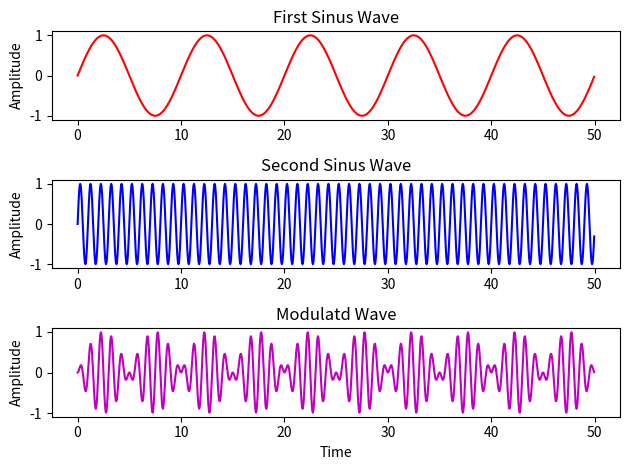

Here is the Python script that generated this plot:
import numpy as np
import matplotlib.pyplot as plt


def plotCurveSignle(x, y, y2):
    plt.figure()
    plt.plot(x, y, "r-")
    plt.plot(x, y2, "b-")
    k = y*y2
    plt.plot(x, k, "c-")
    plt.xlabel("Time")
    plt.ylabel("Amplitude")
    plt.title("First Sinus Wave")
    plt.show()

def plotCurveMultiple(x,y,y1):
    plt.figure()
    plt.subplot(3, 1, 1)
    plt.plot(x,y,'r-')

    plt.ylabel("Amplitude")
    #plt.legend(['sinx'], loc='lower left')
    plt.title('First Sinus Wave')

    plt.subplot(3,1,2)
    plt.plot(x,y1,'b-')

    plt.ylabel("Amplitude")
    #plt.legend(['sin10x'], loc='lower left')
    plt.title('Second Sinus Wave')

    plt.subplot(3, 1, 3)
    plt.plot(x, y1*y, 'm-')
    plt.xlabel("Time")
    plt.ylabel("Amplitude")
    #plt.legend(['sin15x'], loc='lower left')
    plt.title('Modulatd Wave')

    plt.tight_layout()
    plt.savefig("ASSignment.png")
    plt.show()

def displayTerminationMessage():
    print("""
Programmed by Md Wasif Bin Rahman Arko
Date: %s
End of processing.""" % ctime())

x = np.arange(0, 50, .05)
print(len(x))
y = 1*(np.sin(((2*np.pi)/10)*x))
y2 = 1*(np.sin(((2*np.pi)/1)*x))
#plotCurveSignle(x, y, y2)
plotCurveMultiple(x,y,y2)
